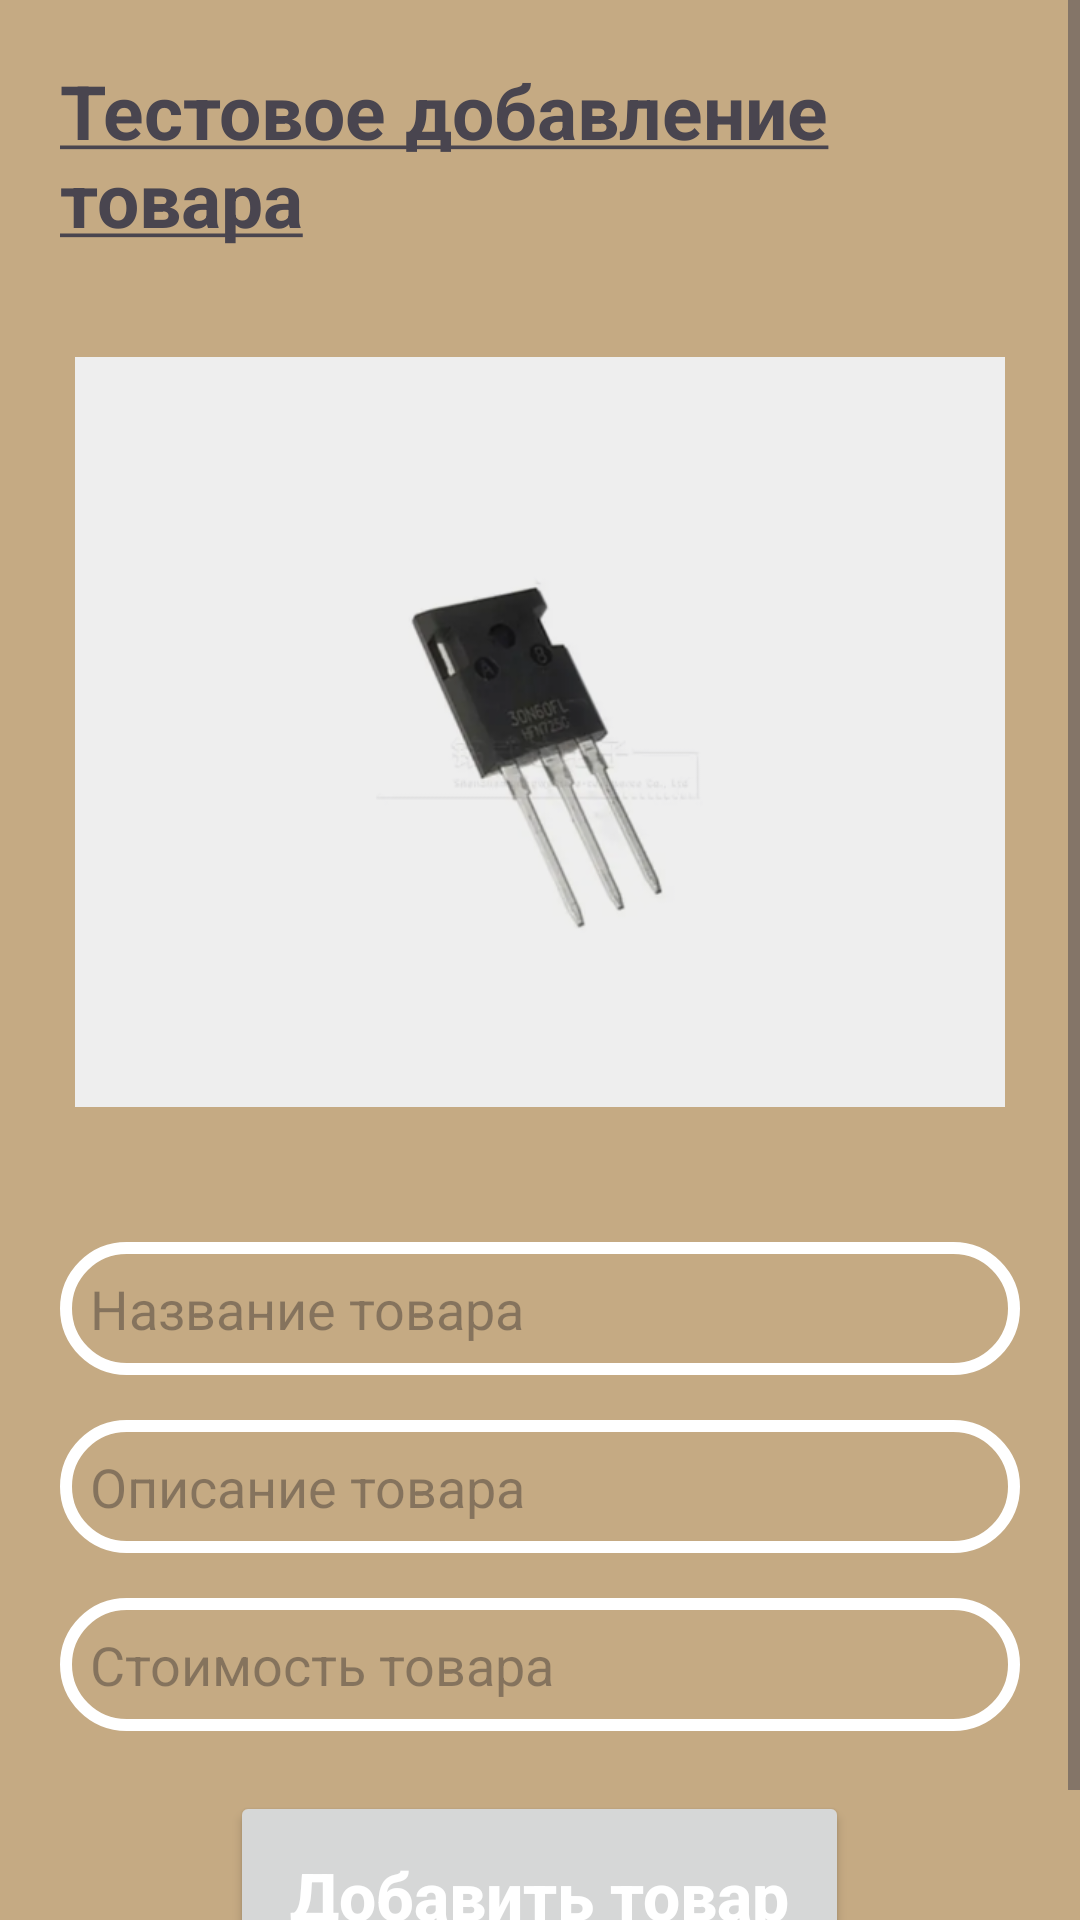

Android layout source for this screen:
<!-- AndroidManifest.xml: application theme Theme.MyShop -->
<!-- res/layout/activity_admin_edit_product.xml -->
<?xml version="1.0" encoding="utf-8"?>
<ScrollView
    xmlns:android="http://schemas.android.com/apk/res/android"
    xmlns:app="http://schemas.android.com/apk/res-auto"
    xmlns:tools="http://schemas.android.com/tools"
    android:layout_width="match_parent"
    android:layout_height="match_parent"
    android:background="#C5AA83"

    tools:context=".Activities.RoleActivities.AdminEditProduct">
<RelativeLayout
    android:layout_width="match_parent"
    android:layout_height="wrap_content">

    <TextView
        android:id="@+id/title"
        android:layout_width="306dp"
        android:layout_height="74dp"
        android:layout_marginStart="20dp"
        android:layout_marginTop="20dp"
        android:fontFamily="sans-serif"
        android:text="@string/test_add"
        android:textSize="25sp"
        android:textStyle="bold"
        app:layout_constraintStart_toStartOf="parent"
        app:layout_constraintTop_toTopOf="parent" />

    <ImageView
        android:layout_margin="25dp"
        android:layout_below="@id/title"
        android:id="@+id/select_product_image"
        android:layout_width="match_parent"
        android:layout_height="250dp"
        android:src="@drawable/first_product"
        android:scaleType="centerCrop"
        android:layout_centerHorizontal="true"
        android:layout_marginTop="20dp"
        />

    <EditText
        android:id="@+id/product_name"
        android:layout_width="match_parent"
        android:layout_height="wrap_content"
        android:layout_below="@+id/select_product_image"
        android:hint="Название товара"
        android:padding="10dp"
        android:background="@drawable/input_design"
        android:layout_marginTop="20dp"
        android:layout_marginRight="20dp"
        android:layout_marginLeft="20dp"
        android:inputType="textMultiLine"
        />

    <EditText
        android:id="@+id/product_description"
        android:layout_width="match_parent"
        android:layout_height="wrap_content"
        android:layout_below="@+id/product_name"
        android:hint="Описание товара"
        android:padding="10dp"
        android:background="@drawable/input_design"
        android:layout_marginTop="15dp"
        android:layout_marginRight="20dp"
        android:layout_marginLeft="20dp"
        android:inputType="textMultiLine"
        />

    <EditText
        android:id="@+id/product_price"
        android:layout_width="match_parent"
        android:layout_height="wrap_content"
        android:layout_below="@+id/product_description"
        android:hint="Стоимость товара"
        android:padding="10dp"
        android:background="@drawable/input_design"
        android:layout_marginTop="15dp"
        android:layout_marginRight="20dp"
        android:layout_marginLeft="20dp"
        android:inputType="textMultiLine"
        />

    <Button
        android:id="@+id/btn_add_new_product"
        android:layout_width="wrap_content"
        android:layout_height="wrap_content"
        android:layout_below="@+id/product_price"
        android:layout_marginTop="15dp"
        android:text="Добавить товар"
        android:layout_centerHorizontal="true"
        android:padding="20dp"
        android:layout_margin="20dp"
        android:textColor="@android:color/white"
        android:textAllCaps="false"
        android:textSize="22sp"
        android:textStyle="bold"
        />



</RelativeLayout>
</ScrollView>
<!-- resources referenced by this layout -->
<resources>
  <!-- drawable first_product: png bitmap (drawable, 42141 bytes) -->
  <!-- drawable input_design (drawable) -->
  <?xml version="1.0" encoding="utf-8"?>
  <shape xmlns:android="http://schemas.android.com/apk/res/android">
  
      <stroke
          android:color="@color/white"
          android:width="4dp"
  
          >
      </stroke>
  
      <corners
          android:radius="100dp"
          >
      </corners>
  </shape>
  <string name="test_add"><u>Тестовое добавление товара</u></string>
  <style name="Theme.MyShop" parent="Base.Theme.MyShop" />
  <color name="white">#FFFFFFFF</color>
  <style name="Base.Theme.MyShop" parent="Theme.Material3.DayNight.NoActionBar">
          
           <item name="colorPrimary">@color/cmy_light_primary</item>
      </style>
  <color name="cmy_light_primary">#03DAC5</color>
</resources>
